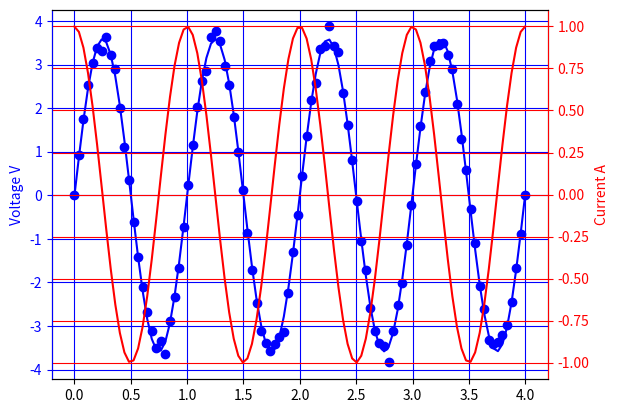

Reproduce this figure in Python.
import numpy as np
import matplotlib.pyplot as plt
import scipy
import math as m

c = 4800
np.random.seed(7)

current_sweep_i = np.linspace(0.2*c, 0.4*c, 50)
current_sweep_v = 0.5*np.random.randn(50)+3.6

current_pulse_i = []
for point in np.linspace(0.2*c, 0.4*c, 25):
    current_pulse_i.append(point)
    current_pulse_i.append(-1*point)

AC_response_i = []
x = np.linspace(0,4,100)
for i in x:
    AC_response_i.append(m.cos(i*2*m.pi))

y = 0.2*np.random.randn(100)+3.6
AC_response_v = []
AC_response_v_int = []
for i in x:
    AC_response_v_int.append(m.cos(i*2*m.pi - (m.pi/2)))
i = 0
while (i < 100):
    AC_response_v.append(AC_response_v_int[i]*y[i])
    i += 1


AC_response_i = np.asarray(AC_response_i)
AC_response_v = np.asarray(AC_response_v)
x_data = np.asarray(x)



def cos_func(xdata, D, E, F):
    yx = D*(np.cos(E*xdata + F))
    return yx

guess =[3.6, 2*m.pi, m.pi/2]
parameters, covariance = scipy.optimize.curve_fit(cos_func, x_data, AC_response_v, p0=guess)
fit_D = parameters[0]
fit_E = parameters[1]
fit_F = parameters[2]
print(fit_D)
print(fit_E)
print(fit_F)

fit_yx = cos_func(x_data, fit_D, fit_E, fit_F)

ax1 = plt.subplot()
ax1.plot(x_data, AC_response_v, 'o', label = 'Voltage Response', color = 'blue')
ax1.plot(x_data, fit_yx, '-', label = 'Fit', color = 'blue')
#plt.plot(x_data, AC_response_v, 'o', label = 'data')
ax2 = ax1.twinx()
ax2.plot(x_data, AC_response_i, label = 'Input Current', color = 'red')
#plt.plot(x_data, AC_response_i, label = 'Current')
#plt.plot(x_data, fit_yx, '-', label = 'fit')
ax1.set_ylabel('Voltage V', c= 'blue')
ax2.set_ylabel('Current A', c= 'red')
ax2.spines['right'].set_color('red')
ax2.spines['left'].set_color('blue')
ax2.grid(c='red')
ax2.tick_params(axis='y', colors='red')
ax1.grid(c='blue')
ax1.tick_params(axis='y', colors='blue')
plt.show()





